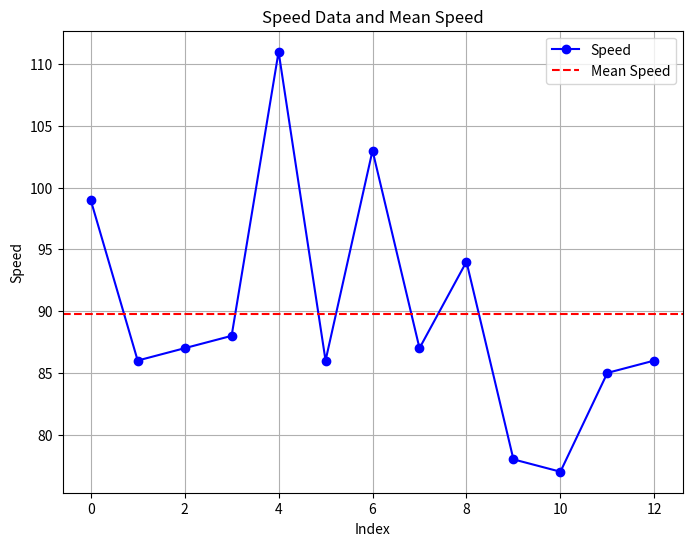

Python code for this plot:
import numpy as np
import matplotlib.pyplot as plt

speed = [99, 86, 87, 88, 111, 86, 103, 87, 94, 78, 77, 85, 86]

# Calculate the mean using numpy
mean_speed = np.mean(speed)

print("Mean Speed:", mean_speed)

# Plot the data
plt.figure(figsize=(8, 6))
plt.plot(speed, marker='o', linestyle='-', color='b', label='Speed')
plt.axhline(mean_speed, color='r', linestyle='--', label='Mean Speed')
plt.xlabel('Index')
plt.ylabel('Speed')
plt.title('Speed Data and Mean Speed')
plt.legend()
plt.grid(True)
plt.show()
